Labelled photos from "Natural_environment_Based_on_LS-RCNN", an image-classification folder in gitergo/Datasets. The possible labels are: cercospora leaf spot gray leaf spot, common rust, northern leaf blight, healthy.

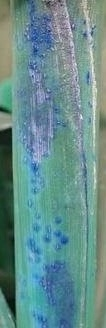
Label: common rust

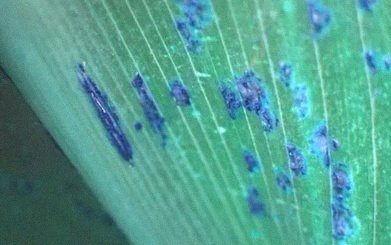
Label: common rust

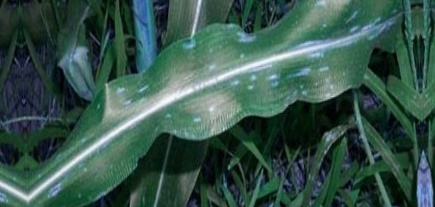
Label: cercospora leaf spot gray leaf spot

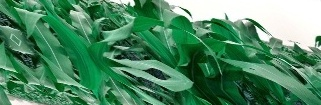
Label: healthy

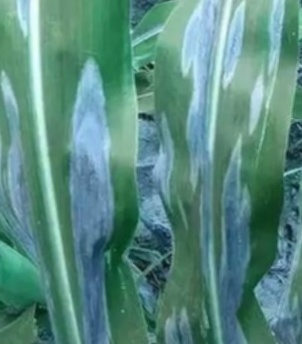
Label: northern leaf blight

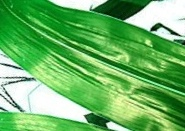
Label: healthy
